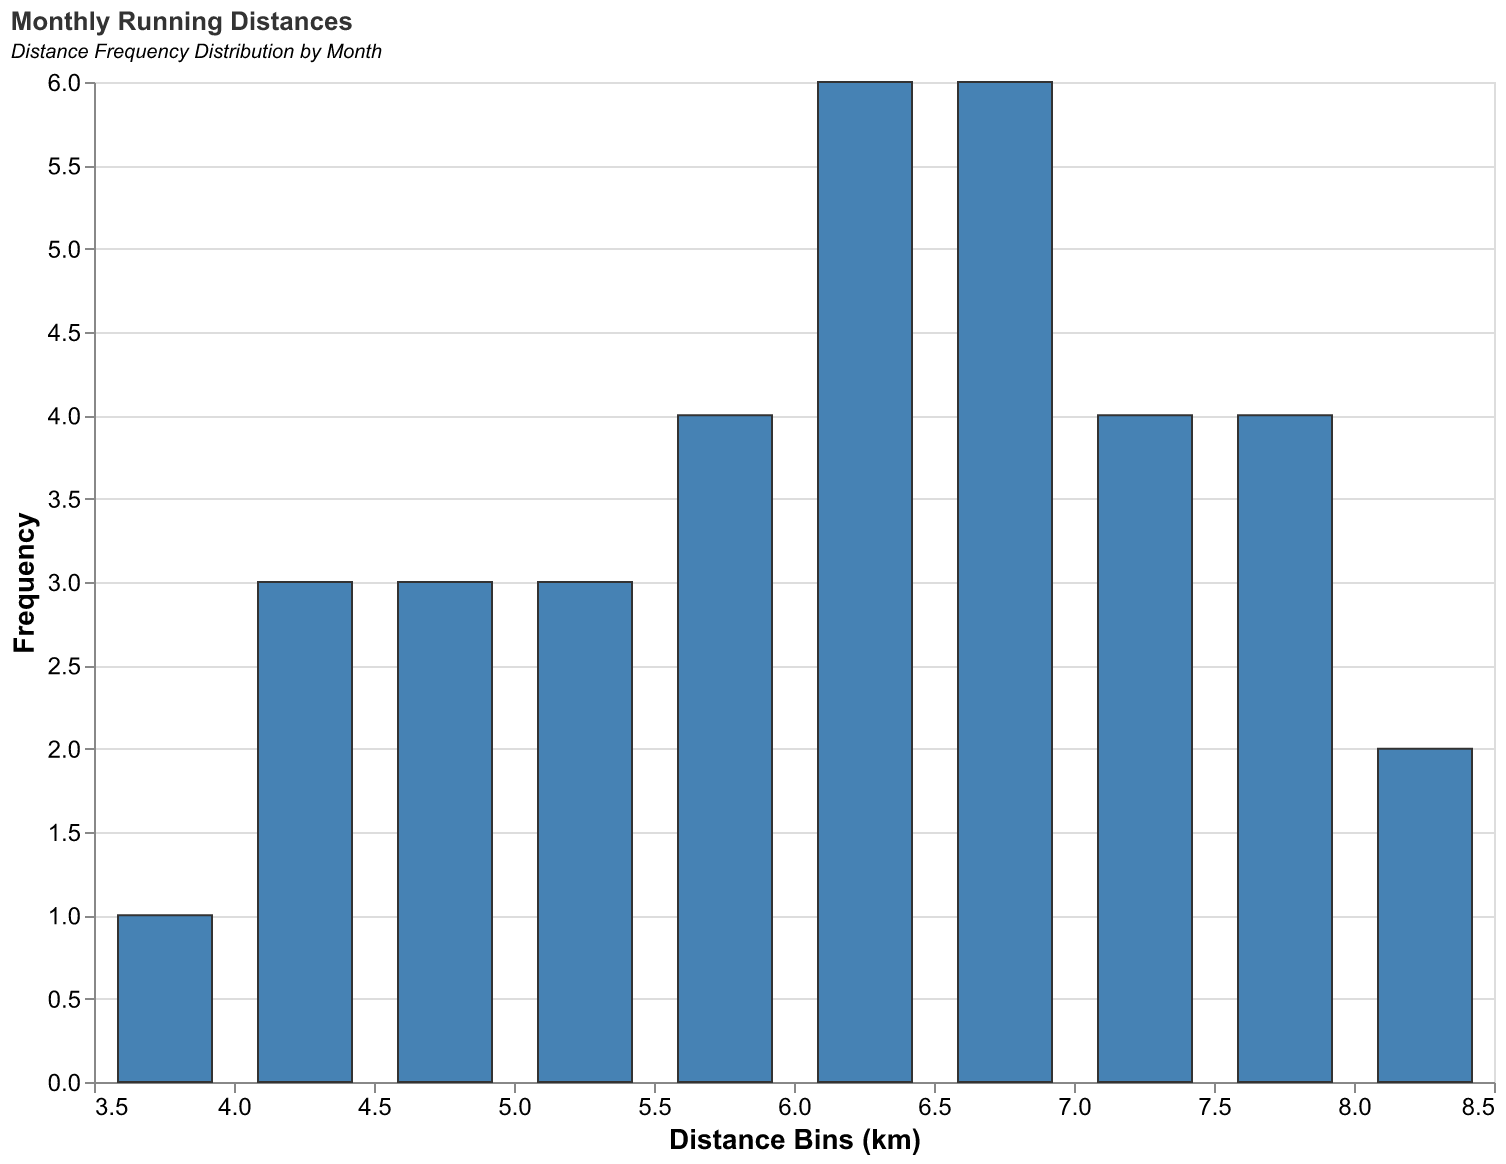

Values plotted in this chart, from the file beside it:
Month, Distance
January, 5.2
February, 6.0
March, 6.5
April, 7.3
May, 5.2
June, 3.8
July, 4.2
August, 5.7
September, 6.7
October, 8.0
November, 7.5
December, 6.0
January, 4.9
February, 5.6
March, 6.5
April, 6.8
May, 5.5
June, 4.0
July, 4.5
August, 6.2
September, 7.0
October, 8.5
November, 7.8
December, 6.3
January, 5.1
February, 6.4
March, 7.1
April, 7.7
May, 6.1
June, 4.4
July, 4.9
August, 5.8
September, 6.9
October, 7.9
November, 7.4
December, 6.6
